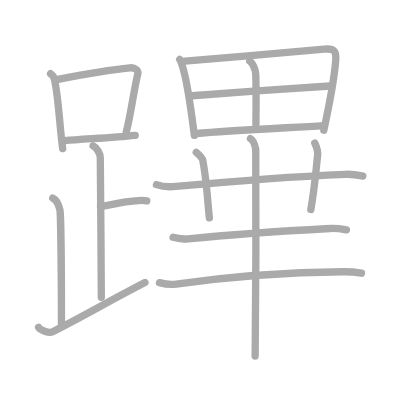
t = 0.00 s
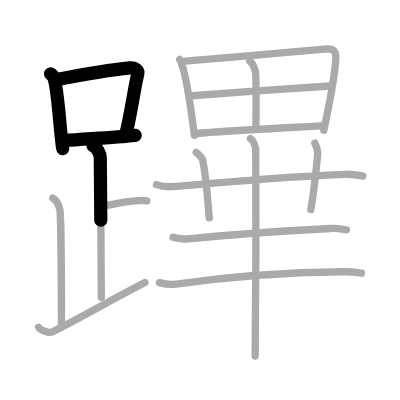
t = 3.50 s
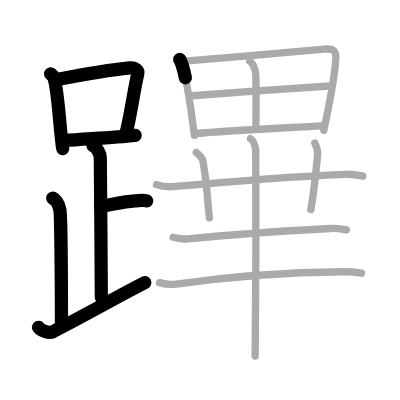
t = 7.25 s
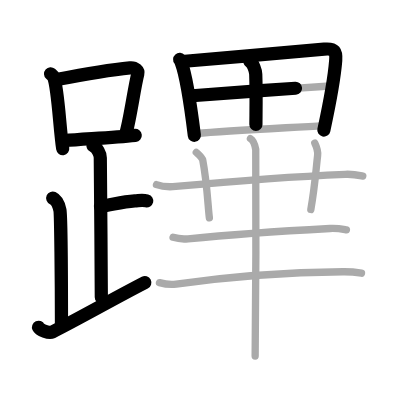
t = 10.75 s
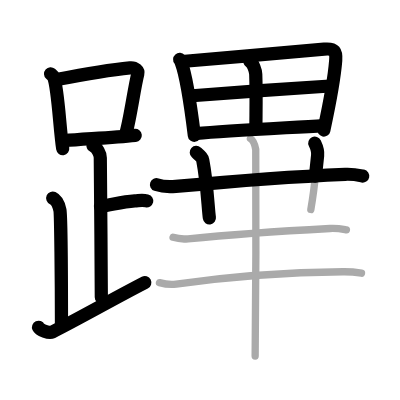
t = 14.50 s
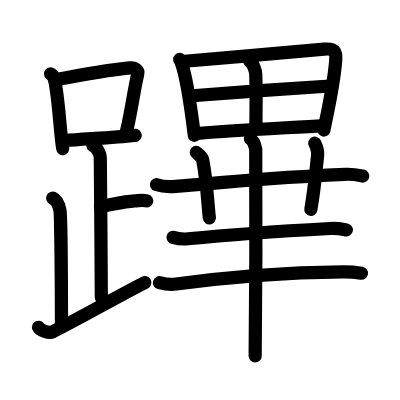
t = 18.00 s

The animated SVG that drew these frames (rendered in a browser with its animation timeline set to each time). Animation: 18 SMIL elements (animate=18); one cycle of 18.00 s.

<?xml version="1.0" standalone="no"?>
<!DOCTYPE svg PUBLIC "-//W3C//DTD SVG 1.1//EN"   "http://www.w3.org/Graphics/SVG/1.1/DTD/svg11.dtd">
<svg width="400px" height="400px"  version="1.1" xmlns="http://www.w3.org/2000/svg">
  <defs>
    <marker id="Triangle" viewBox="0 0 10 10" refX="0" refY="5" markerUnits="strokeWidth" markerWidth="3" style="stroke-opacity:0%;fill:#aaaaaa;" markerHeight="2" orient="auto">
      <path d="M 0 0 L 10 5 L 0 10 z" />
    </marker>
    
    <marker id="Arrow" viewBox="0 0 10 10" refX="5" refY="5" markerUnits="strokeWidth" markerWidth="1.8" style="stroke-opacity:0%;fill:#770000;" markerHeight="2" orient="auto">
      <path d="M 0 4 L 6 4 L 4 1 L 10 5 L 4 9 L 6 6 L 0 6 z" />
        <circle cx="5" cy="5" r="5" />
      </marker>
    
    <marker id="TriangleRed" viewBox="0 0 10 10" refX="0" refY="5" markerUnits="strokeWidth" markerWidth="3" style="stroke-opacity:0%;fill:#CC0000;" markerHeight="2" orient="auto">
      <path d="M 0 0 L 10 5 L 0 10 z" />
    </marker>
    
    <marker id="ArrowRed" viewBox="0 0 10 10" refX="5" refY="5" markerUnits="strokeWidth" markerWidth="1.8" style="stroke-opacity:0%;fill:#CC0000;" markerHeight="2" orient="auto">
      <path d="M 0 4 L 6 4 L 4 1 L 10 5 L 4 9 L 6 6 L 0 6 z" />
        <circle cx="5" cy="5" r="5" />
      </marker>
    
  </defs>
  
  <path style="fill:#ffffff; fill-opacity:100%; fill-rule:evenodd; stroke-width:0;" d="M 0 0 L 400px 0 L 400px 400px L 0 400px L 0 0" />

  <g transform="scale(3.6697247706422 3.6697247706422)">
<path style="fill:none; fill-opacity:0%; fill-rule:evenodd; stroke:#aaaaaa; stroke-opacity:100%; stroke-width: 1.5pt; stroke-linejoin:round; stroke-linecap:round;" d="M13.78 20.1c0.34 0.3 0.69 0.54 0.84 0.91c1.18 2.93 1.66 14.23 2.47 19.49"></path>
<path style="fill:none; fill-opacity:0%; fill-rule:evenodd; stroke:#aaaaaa; stroke-opacity:100%; stroke-width: 1.5pt; stroke-linejoin:round; stroke-linecap:round;" d="M15.46 21.68c8.07-1.57 15.96-2.81 19.96-3.2c1.46-0.14 2.34 0.83 2.13 1.66c-0.96 3.8-1.98 11.56-3.16 15.91"></path>
<path style="fill:none; fill-opacity:0%; fill-rule:evenodd; stroke:#aaaaaa; stroke-opacity:100%; stroke-width: 1.5pt; stroke-linejoin:round; stroke-linecap:round;" d="M17.68 38.33c4.69-0.44 12.73-0.78 19.17-1.45"></path>
<path style="fill:none; fill-opacity:0%; fill-rule:evenodd; stroke:#aaaaaa; stroke-opacity:100%; stroke-width: 1.5pt; stroke-linejoin:round; stroke-linecap:round;" d="M25.37 39.74c1.09 0.5 1.96 2.23 1.96 3.25c0 5.51 0.28 28.01 0.28 38"></path>
<path style="fill:none; fill-opacity:0%; fill-rule:evenodd; stroke:#aaaaaa; stroke-opacity:100%; stroke-width: 1.5pt; stroke-linejoin:round; stroke-linecap:round;" d="M27.38 56.24c3.37-0.49 5.87-1.24 9.35-1.5c1.74-0.13 2.18-0.25 3.26 0"></path>
<path style="fill:none; fill-opacity:0%; fill-rule:evenodd; stroke:#aaaaaa; stroke-opacity:100%; stroke-width: 1.5pt; stroke-linejoin:round; stroke-linecap:round;" d="M14.37 53.99c1.09 0.5 1.74 2.25 1.96 3.25c0.22 1 0.42 19.51 0.42 31.26"></path>
<path style="fill:none; fill-opacity:0%; fill-rule:evenodd; stroke:#aaaaaa; stroke-opacity:100%; stroke-width: 1.5pt; stroke-linejoin:round; stroke-linecap:round;" d="M10.5 89.18c0.34 0.74 2.87 1.72 3.7 1.3c8.21-4.16 16.24-8.82 25.3-13.49"></path>
<path style="fill:none; fill-opacity:0%; fill-rule:evenodd; stroke:#aaaaaa; stroke-opacity:100%; stroke-width: 1.5pt; stroke-linejoin:round; stroke-linecap:round;" d="M48.96 16.19c0.3 0.35 0.31 0.6 0.48 1.04c1.37 3.65 2.67 12.85 3.52 19.65"></path>
<path style="fill:none; fill-opacity:0%; fill-rule:evenodd; stroke:#aaaaaa; stroke-opacity:100%; stroke-width: 1.5pt; stroke-linejoin:round; stroke-linecap:round;" d="M50.38 16.68c10.64-0.92 30.01-2.52 37.96-3.28c2.92-0.28 3.33 0.66 3.14 3.1c-0.29 3.72-1.91 12.84-3.24 18.98"></path>
<path style="fill:none; fill-opacity:0%; fill-rule:evenodd; stroke:#aaaaaa; stroke-opacity:100%; stroke-width: 1.5pt; stroke-linejoin:round; stroke-linecap:round;" d="M68.05 16.68c0.95 0.57 1.61 2.61 1.64 3.57c0.19 5.21 0.05 11 0.05 13.67"></path>
<path style="fill:none; fill-opacity:0%; fill-rule:evenodd; stroke:#aaaaaa; stroke-opacity:100%; stroke-width: 1.5pt; stroke-linejoin:round; stroke-linecap:round;" d="M52.37 26.1c3.47-0.36 34.68-2.53 37.54-2.67"></path>
<path style="fill:none; fill-opacity:0%; fill-rule:evenodd; stroke:#aaaaaa; stroke-opacity:100%; stroke-width: 1.5pt; stroke-linejoin:round; stroke-linecap:round;" d="M53.5 36.38c8.76-0.81 24.16-1.52 34.74-2.16"></path>
<path style="fill:none; fill-opacity:0%; fill-rule:evenodd; stroke:#aaaaaa; stroke-opacity:100%; stroke-width: 1.5pt; stroke-linejoin:round; stroke-linecap:round;" d="M42.64 50.31c1.37 0.49 3.89 0.62 5.26 0.49C62.5 49.45 82.25 48 94.06 47.5c2.28-0.1 3.66 0.24 4.8 0.48"></path>
<path style="fill:none; fill-opacity:0%; fill-rule:evenodd; stroke:#aaaaaa; stroke-opacity:100%; stroke-width: 1.5pt; stroke-linejoin:round; stroke-linecap:round;" d="M53.49 41.52c1.23 1.11 1.63 1.44 1.76 2.12c1.23 6.37 1.46 13.42 1.81 15.73"></path>
<path style="fill:none; fill-opacity:0%; fill-rule:evenodd; stroke:#aaaaaa; stroke-opacity:100%; stroke-width: 1.5pt; stroke-linejoin:round; stroke-linecap:round;" d="M85.78 39.01c0.48 0.99 0.91 2.07 0.77 3.36c-0.58 5.18-0.79 8.63-1.85 14.72"></path>
<path style="fill:none; fill-opacity:0%; fill-rule:evenodd; stroke:#aaaaaa; stroke-opacity:100%; stroke-width: 1.5pt; stroke-linejoin:round; stroke-linecap:round;" d="M47.16 64.68c1.29 0.39 2.79 0.52 4.07 0.39c12.83-1.27 24.76-2.05 38.67-2.81c2.14-0.12 3.43 0.19 4.5 0.39"></path>
<path style="fill:none; fill-opacity:0%; fill-rule:evenodd; stroke:#aaaaaa; stroke-opacity:100%; stroke-width: 1.5pt; stroke-linejoin:round; stroke-linecap:round;" d="M43.45 77.02c1.44 0.39 3.14 0.59 4.56 0.39c13.73-1.92 28.23-3.17 45.46-3.35c2.4-0.03 3.85 0.19 5.04 0.38"></path>
<path style="fill:none; fill-opacity:0%; fill-rule:evenodd; stroke:#aaaaaa; stroke-opacity:100%; stroke-width: 1.5pt; stroke-linejoin:round; stroke-linecap:round;" d="M68.24 37.78c0.81 0.46 1.29 2.05 1.45 2.96c0.16 0.91 0 50.57-0.16 56.26"></path>

<path style="fill:none; fill-opacity:0%; fill-rule:evenodd; stroke:#000000; stroke-opacity:100%; stroke-width: 2.7pt; stroke-linejoin:round; stroke-linecap:round;" d="M13.78 20.1c0.34 0.3 0.69 0.54 0.84 0.91c1.18 2.93 1.66 14.23 2.47 19.49" pathLength="100" stroke-dashoffset="100" stroke-dasharray="100 105"><animate id="dashAnim1" attributeName="stroke-dashoffset" from="100" to="0" dur="1s" calcMode="linear" fill="freeze"/></path>
<path style="fill:none; fill-opacity:0%; fill-rule:evenodd; stroke:#000000; stroke-opacity:100%; stroke-width: 2.7pt; stroke-linejoin:round; stroke-linecap:round;" d="M15.46 21.68c8.07-1.57 15.96-2.81 19.96-3.2c1.46-0.14 2.34 0.83 2.13 1.66c-0.96 3.8-1.98 11.56-3.16 15.91" pathLength="100" stroke-dashoffset="100" stroke-dasharray="100 105"><animate id="dashAnim2" attributeName="stroke-dashoffset" from="100" to="0" dur="1s" calcMode="linear" begin="dashAnim1.end" fill="freeze"/></path>
<path style="fill:none; fill-opacity:0%; fill-rule:evenodd; stroke:#000000; stroke-opacity:100%; stroke-width: 2.7pt; stroke-linejoin:round; stroke-linecap:round;" d="M17.68 38.33c4.69-0.44 12.73-0.78 19.17-1.45" pathLength="100" stroke-dashoffset="100" stroke-dasharray="100 105"><animate id="dashAnim3" attributeName="stroke-dashoffset" from="100" to="0" dur="1s" calcMode="linear" begin="dashAnim2.end" fill="freeze"/></path>
<path style="fill:none; fill-opacity:0%; fill-rule:evenodd; stroke:#000000; stroke-opacity:100%; stroke-width: 2.7pt; stroke-linejoin:round; stroke-linecap:round;" d="M25.37 39.74c1.09 0.5 1.96 2.23 1.96 3.25c0 5.51 0.28 28.01 0.28 38" pathLength="100" stroke-dashoffset="100" stroke-dasharray="100 105"><animate id="dashAnim4" attributeName="stroke-dashoffset" from="100" to="0" dur="1s" calcMode="linear" begin="dashAnim3.end" fill="freeze"/></path>
<path style="fill:none; fill-opacity:0%; fill-rule:evenodd; stroke:#000000; stroke-opacity:100%; stroke-width: 2.7pt; stroke-linejoin:round; stroke-linecap:round;" d="M27.38 56.24c3.37-0.49 5.87-1.24 9.35-1.5c1.74-0.13 2.18-0.25 3.26 0" pathLength="100" stroke-dashoffset="100" stroke-dasharray="100 105"><animate id="dashAnim5" attributeName="stroke-dashoffset" from="100" to="0" dur="1s" calcMode="linear" begin="dashAnim4.end" fill="freeze"/></path>
<path style="fill:none; fill-opacity:0%; fill-rule:evenodd; stroke:#000000; stroke-opacity:100%; stroke-width: 2.7pt; stroke-linejoin:round; stroke-linecap:round;" d="M14.37 53.99c1.09 0.5 1.74 2.25 1.96 3.25c0.22 1 0.42 19.51 0.42 31.26" pathLength="100" stroke-dashoffset="100" stroke-dasharray="100 105"><animate id="dashAnim6" attributeName="stroke-dashoffset" from="100" to="0" dur="1s" calcMode="linear" begin="dashAnim5.end" fill="freeze"/></path>
<path style="fill:none; fill-opacity:0%; fill-rule:evenodd; stroke:#000000; stroke-opacity:100%; stroke-width: 2.7pt; stroke-linejoin:round; stroke-linecap:round;" d="M10.5 89.18c0.34 0.74 2.87 1.72 3.7 1.3c8.21-4.16 16.24-8.82 25.3-13.49" pathLength="100" stroke-dashoffset="100" stroke-dasharray="100 105"><animate id="dashAnim7" attributeName="stroke-dashoffset" from="100" to="0" dur="1s" calcMode="linear" begin="dashAnim6.end" fill="freeze"/></path>
<path style="fill:none; fill-opacity:0%; fill-rule:evenodd; stroke:#000000; stroke-opacity:100%; stroke-width: 2.7pt; stroke-linejoin:round; stroke-linecap:round;" d="M48.96 16.19c0.3 0.35 0.31 0.6 0.48 1.04c1.37 3.65 2.67 12.85 3.52 19.65" pathLength="100" stroke-dashoffset="100" stroke-dasharray="100 105"><animate id="dashAnim8" attributeName="stroke-dashoffset" from="100" to="0" dur="1s" calcMode="linear" begin="dashAnim7.end" fill="freeze"/></path>
<path style="fill:none; fill-opacity:0%; fill-rule:evenodd; stroke:#000000; stroke-opacity:100%; stroke-width: 2.7pt; stroke-linejoin:round; stroke-linecap:round;" d="M50.38 16.68c10.64-0.92 30.01-2.52 37.96-3.28c2.92-0.28 3.33 0.66 3.14 3.1c-0.29 3.72-1.91 12.84-3.24 18.98" pathLength="100" stroke-dashoffset="100" stroke-dasharray="100 105"><animate id="dashAnim9" attributeName="stroke-dashoffset" from="100" to="0" dur="1s" calcMode="linear" begin="dashAnim8.end" fill="freeze"/></path>
<path style="fill:none; fill-opacity:0%; fill-rule:evenodd; stroke:#000000; stroke-opacity:100%; stroke-width: 2.7pt; stroke-linejoin:round; stroke-linecap:round;" d="M68.05 16.68c0.95 0.57 1.61 2.61 1.64 3.57c0.19 5.21 0.05 11 0.05 13.67" pathLength="100" stroke-dashoffset="100" stroke-dasharray="100 105"><animate id="dashAnim10" attributeName="stroke-dashoffset" from="100" to="0" dur="1s" calcMode="linear" begin="dashAnim9.end" fill="freeze"/></path>
<path style="fill:none; fill-opacity:0%; fill-rule:evenodd; stroke:#000000; stroke-opacity:100%; stroke-width: 2.7pt; stroke-linejoin:round; stroke-linecap:round;" d="M52.37 26.1c3.47-0.36 34.68-2.53 37.54-2.67" pathLength="100" stroke-dashoffset="100" stroke-dasharray="100 105"><animate id="dashAnim11" attributeName="stroke-dashoffset" from="100" to="0" dur="1s" calcMode="linear" begin="dashAnim10.end" fill="freeze"/></path>
<path style="fill:none; fill-opacity:0%; fill-rule:evenodd; stroke:#000000; stroke-opacity:100%; stroke-width: 2.7pt; stroke-linejoin:round; stroke-linecap:round;" d="M53.5 36.38c8.76-0.81 24.16-1.52 34.74-2.16" pathLength="100" stroke-dashoffset="100" stroke-dasharray="100 105"><animate id="dashAnim12" attributeName="stroke-dashoffset" from="100" to="0" dur="1s" calcMode="linear" begin="dashAnim11.end" fill="freeze"/></path>
<path style="fill:none; fill-opacity:0%; fill-rule:evenodd; stroke:#000000; stroke-opacity:100%; stroke-width: 2.7pt; stroke-linejoin:round; stroke-linecap:round;" d="M42.64 50.31c1.37 0.49 3.89 0.62 5.26 0.49C62.5 49.45 82.25 48 94.06 47.5c2.28-0.1 3.66 0.24 4.8 0.48" pathLength="100" stroke-dashoffset="100" stroke-dasharray="100 105"><animate id="dashAnim13" attributeName="stroke-dashoffset" from="100" to="0" dur="1s" calcMode="linear" begin="dashAnim12.end" fill="freeze"/></path>
<path style="fill:none; fill-opacity:0%; fill-rule:evenodd; stroke:#000000; stroke-opacity:100%; stroke-width: 2.7pt; stroke-linejoin:round; stroke-linecap:round;" d="M53.49 41.52c1.23 1.11 1.63 1.44 1.76 2.12c1.23 6.37 1.46 13.42 1.81 15.73" pathLength="100" stroke-dashoffset="100" stroke-dasharray="100 105"><animate id="dashAnim14" attributeName="stroke-dashoffset" from="100" to="0" dur="1s" calcMode="linear" begin="dashAnim13.end" fill="freeze"/></path>
<path style="fill:none; fill-opacity:0%; fill-rule:evenodd; stroke:#000000; stroke-opacity:100%; stroke-width: 2.7pt; stroke-linejoin:round; stroke-linecap:round;" d="M85.78 39.01c0.48 0.99 0.91 2.07 0.77 3.36c-0.58 5.18-0.79 8.63-1.85 14.72" pathLength="100" stroke-dashoffset="100" stroke-dasharray="100 105"><animate id="dashAnim15" attributeName="stroke-dashoffset" from="100" to="0" dur="1s" calcMode="linear" begin="dashAnim14.end" fill="freeze"/></path>
<path style="fill:none; fill-opacity:0%; fill-rule:evenodd; stroke:#000000; stroke-opacity:100%; stroke-width: 2.7pt; stroke-linejoin:round; stroke-linecap:round;" d="M47.16 64.68c1.29 0.39 2.79 0.52 4.07 0.39c12.83-1.27 24.76-2.05 38.67-2.81c2.14-0.12 3.43 0.19 4.5 0.39" pathLength="100" stroke-dashoffset="100" stroke-dasharray="100 105"><animate id="dashAnim16" attributeName="stroke-dashoffset" from="100" to="0" dur="1s" calcMode="linear" begin="dashAnim15.end" fill="freeze"/></path>
<path style="fill:none; fill-opacity:0%; fill-rule:evenodd; stroke:#000000; stroke-opacity:100%; stroke-width: 2.7pt; stroke-linejoin:round; stroke-linecap:round;" d="M43.45 77.02c1.44 0.39 3.14 0.59 4.56 0.39c13.73-1.92 28.23-3.17 45.46-3.35c2.4-0.03 3.85 0.19 5.04 0.38" pathLength="100" stroke-dashoffset="100" stroke-dasharray="100 105"><animate id="dashAnim17" attributeName="stroke-dashoffset" from="100" to="0" dur="1s" calcMode="linear" begin="dashAnim16.end" fill="freeze"/></path>
<path style="fill:none; fill-opacity:0%; fill-rule:evenodd; stroke:#000000; stroke-opacity:100%; stroke-width: 2.7pt; stroke-linejoin:round; stroke-linecap:round;" d="M68.24 37.78c0.81 0.46 1.29 2.05 1.45 2.96c0.16 0.91 0 50.57-0.16 56.26" pathLength="100" stroke-dashoffset="100" stroke-dasharray="100 105"><animate id="dashAnim18" attributeName="stroke-dashoffset" from="100" to="0" dur="1s" calcMode="linear" begin="dashAnim17.end" fill="freeze"/></path>

</g>

</svg>  
          
